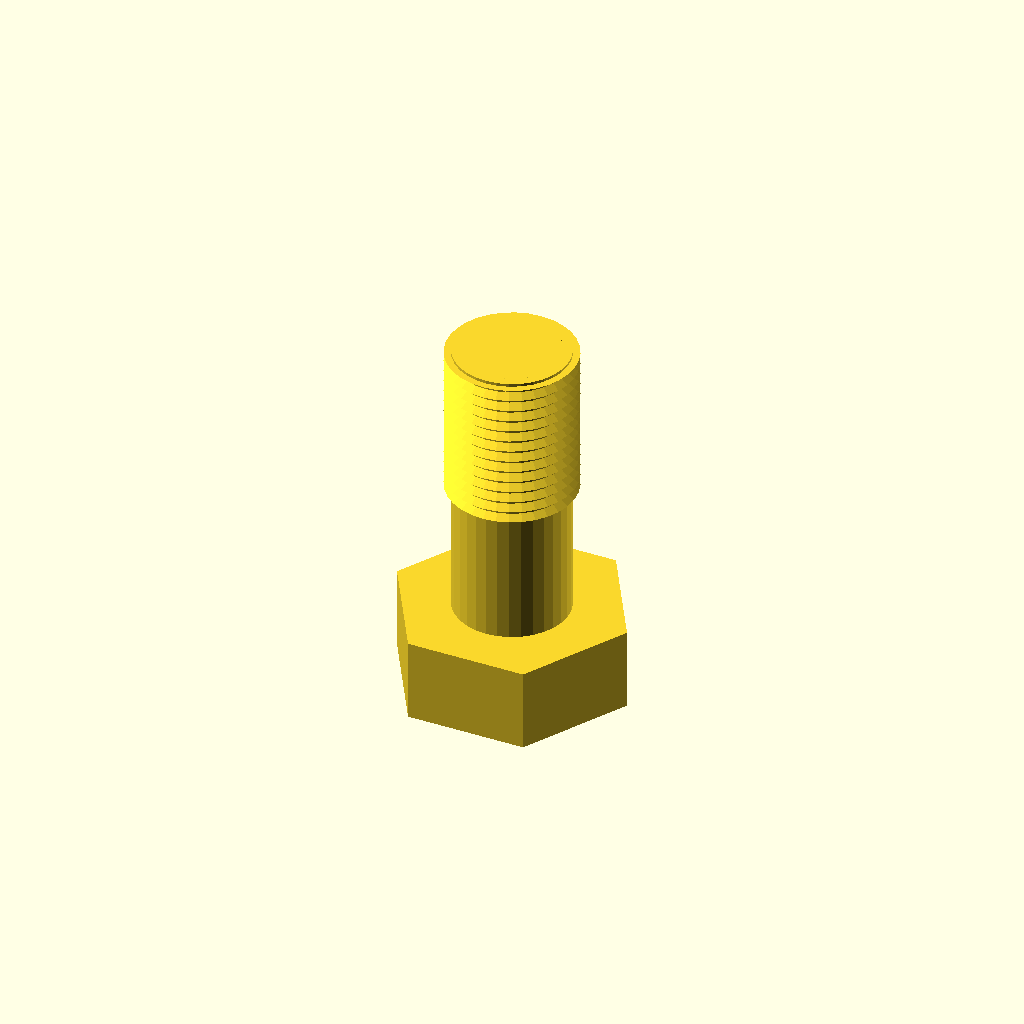
Cell 1 — every parameter at its default value.
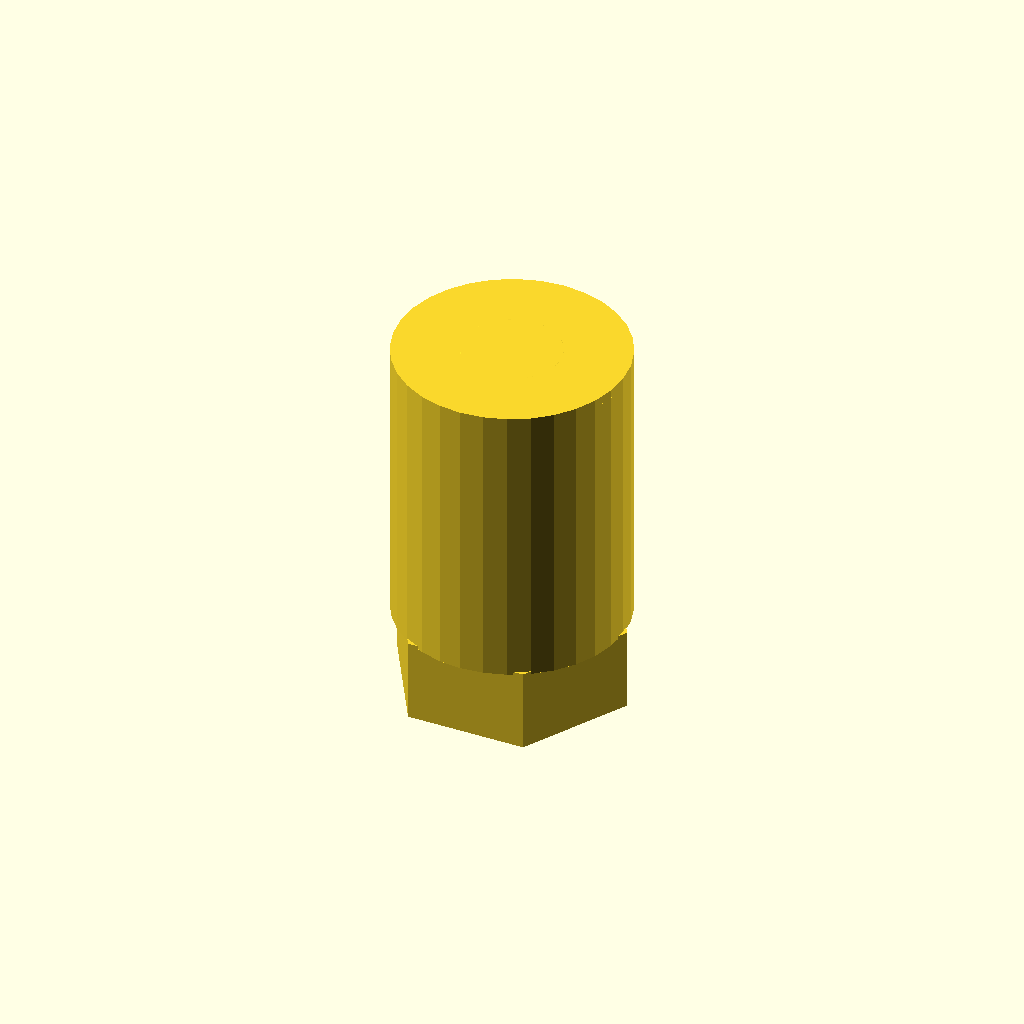
Cell 2: core_d = 39.66 (everything else at default).
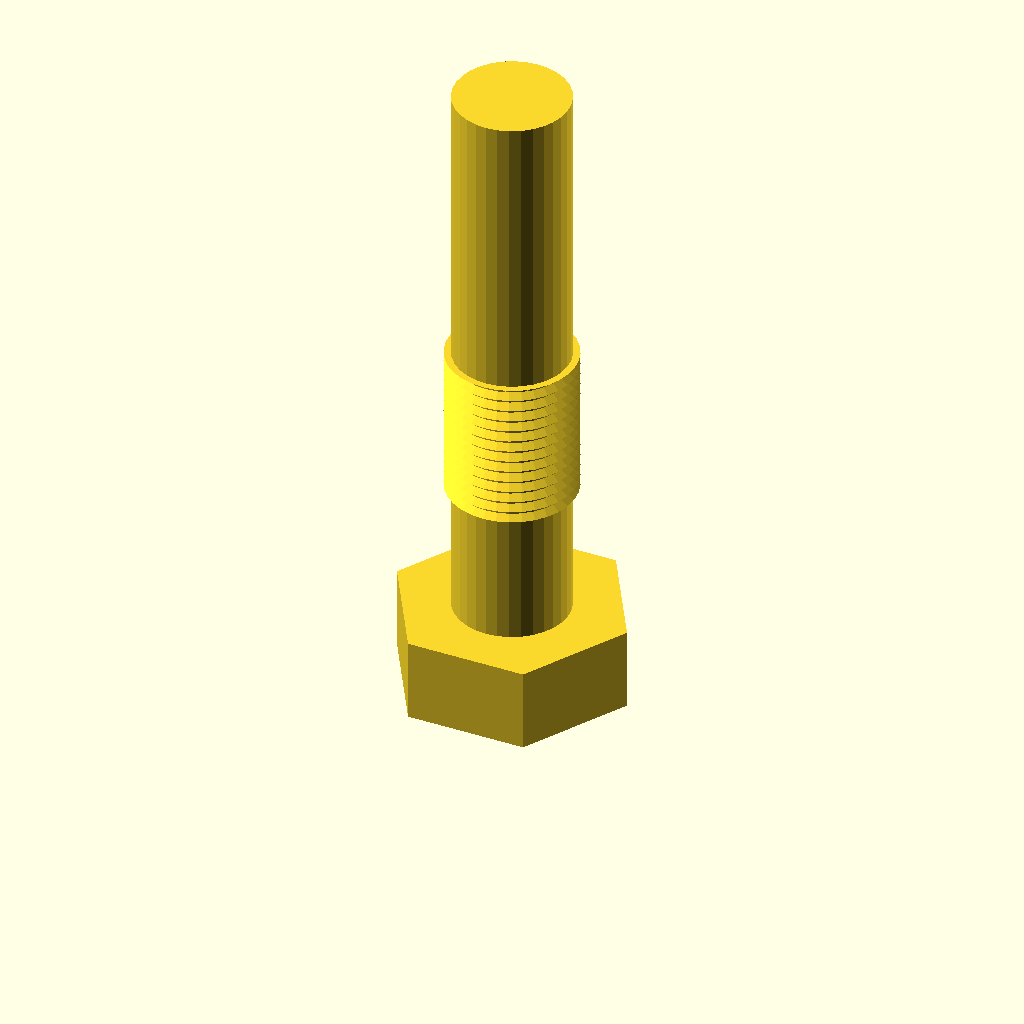
Cell 3: length = 100 (everything else at default).
All cells are drawn from one camera (rotation 55°, 0°, 25°, orthographic, colour scheme Cornfield), so only the parameter changes between them.
The OpenSCAD source (optional_data/data/gen3/threads/part_0097.scad):
$fn = 32;

// ----------------------------------------------------------------------
// Hex bolt: M22.23 x 2 thread, 50 mm long
// ----------------------------------------------------------------------

// --- parameters (mm) ---
shank_d = 22.23;          // major diameter
pitch = 2;                // thread pitch
depth = 1.2;              // thread depth
core_d = 19.83;           // minor diameter
length = 50;              // shank length under the head
plain_len = 21;           // unthreaded length at the head
thread_len = 29;          // threaded length
head_af = 35.6;           // hex across flats
head_h = 14.4;            // head height
chamfer = 1.5;            // tip chamfer

union() {
  /* hex head */
  cylinder(h = 14.4, d = 41.107, $fn = 6);
  /* shank at the minor diameter, sunk into the head */
  translate([0, 0, head_h - 0.5]) cylinder(h = length + 0.5, d = core_d);
  /* thread ridges: crests at the major diameter, roots inside the shank */
  translate([0, 0, head_h - 0.5 + plain_len]) rotate_extrude() polygon([[7.913, 0], [7.913, 29], [11.113, 29], [9.613, 28.1], [11.113, 27], [9.613, 26.1], [11.113, 25], [9.613, 24.1], [11.113, 23], [9.613, 22.1], [11.113, 21], [9.613, 20.1], [11.113, 19], [9.613, 18.1], [11.113, 17], [9.613, 16.1], [11.113, 15], [9.613, 14.1], [11.113, 13], [9.613, 12.1], [11.113, 11], [9.613, 10.1], [11.113, 9], [9.613, 8.1], [11.113, 7], [9.613, 6.1], [11.113, 5], [9.613, 4.1], [11.113, 3], [9.613, 2.1], [9.613, 0], [7.913, 0]]);
  /* chamfered tip, exactly on the minor cylinder */
  translate([0, 0, 62.9]) cylinder(h = 1.5, d1 = core_d, d2 = 16.826);
}
Customizer parameters (derived from the source; name, type, default, range or options):
shank_d: number, default 22.23
pitch: number, default 2
depth: number, default 1.2
core_d: number, default 19.83
length: number, default 50
plain_len: number, default 21
thread_len: number, default 29
head_af: number, default 35.6
head_h: number, default 14.4
chamfer: number, default 1.5
